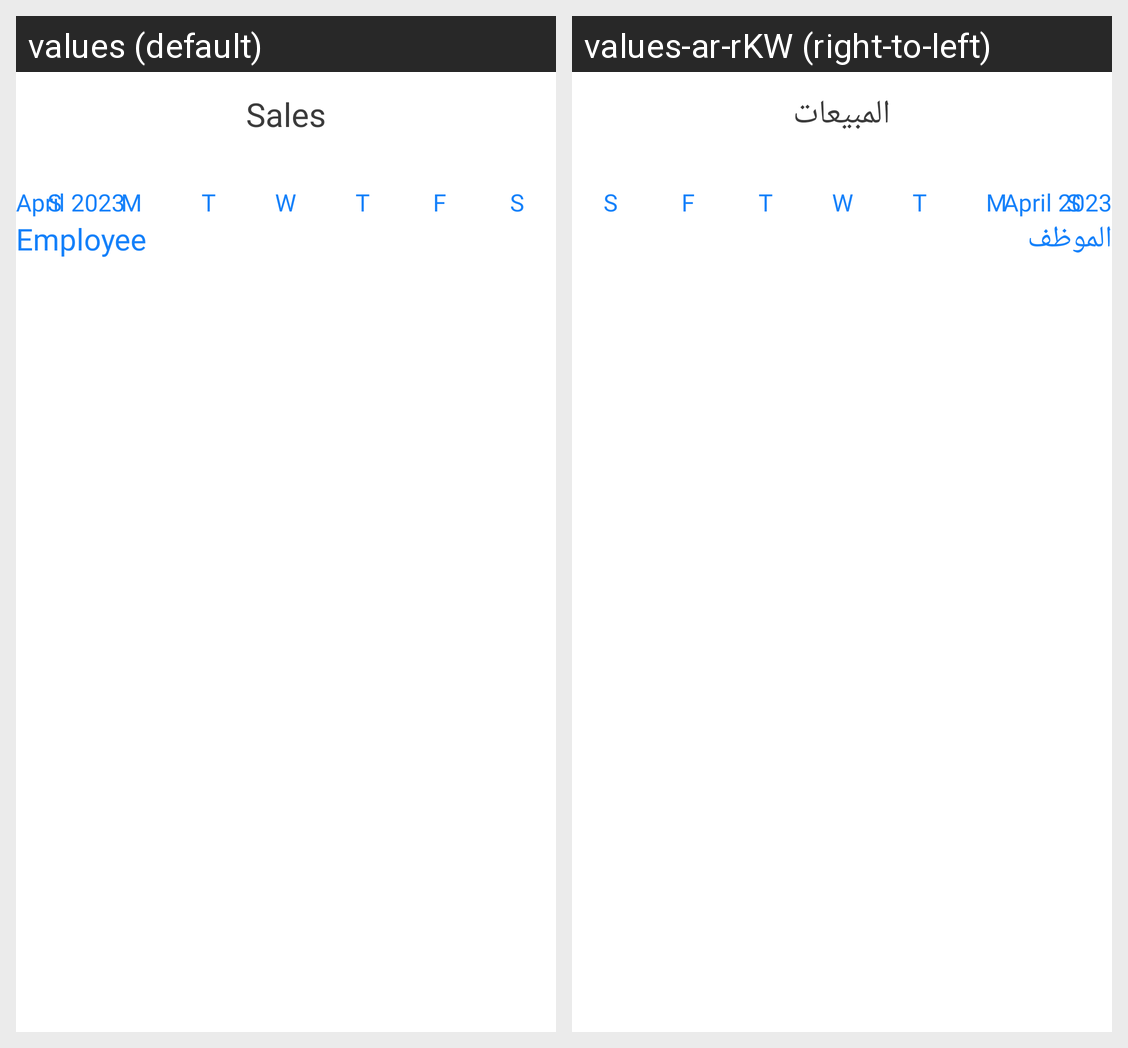

For this localized Android screen grid, give each drawn string resource with its value in every locale shown.
Android screen res/layout/activity_sales.xml rendered under 2 locales, left to right: values (default), values-ar-rKW (right-to-left). Device: Nexus 5 (rendered at 1080×1920; each locale shown at half size, 540×960, under a caption strip naming it); theme Theme.Mawed.
Strings drawn on this screen, with the default value and each locale's value (text and hints the layout hard-codes, and strings that could not be matched under every locale, appear in the picture but are not listed):

sales
  values: Sales
  values-ar-rKW: المبيعات

employee
  values: Employee
  values-ar-rKW: الموظف
